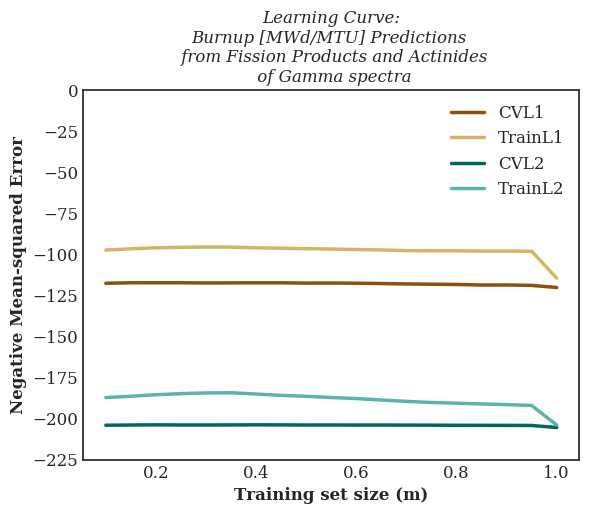

Data behind this chart, as committed beside it:
, CVL1, TrainL1, CVL2, TrainL2
0.1, -117672383, -97467499, -204092141, -187249067
0.15, -117368272, -96677718, -203960907, -186451969
0.2, -117334293, -96090836, -203862857, -185527041
0.25, -117351861, -95790161, -203937285, -184841310
0.3, -117486059, -95608994, -203937714, -184445822
0.35, -117421248, -95659880, -203909607, -184316683
0.4, -117384093, -96082707, -203849416, -185099911
0.45, -117394204, -96295733, -203888967, -185899730
0.5, -117562502, -96616349, -203959917, -186485579
0.55, -117535010, -96837429, -203942657, -187210723
0.6, -117624085, -97131281, -203983345, -187845472
0.65, -117841621, -97384800, -203968130, -188730445
0.7, -118083302, -97780389, -204006220, -189582309
0.75, -118242221, -97901210, -204053632, -190230112
0.8, -118400967, -97895306, -204118723, -190664336
0.85, -118742329, -98092284, -204145060, -191128732
0.9, -118713605, -98059261, -204172258, -191547055
0.95, -118957500, -98161703, -204227304, -192072110
1.0, -120244279, -114574361, -205478904, -203990815
